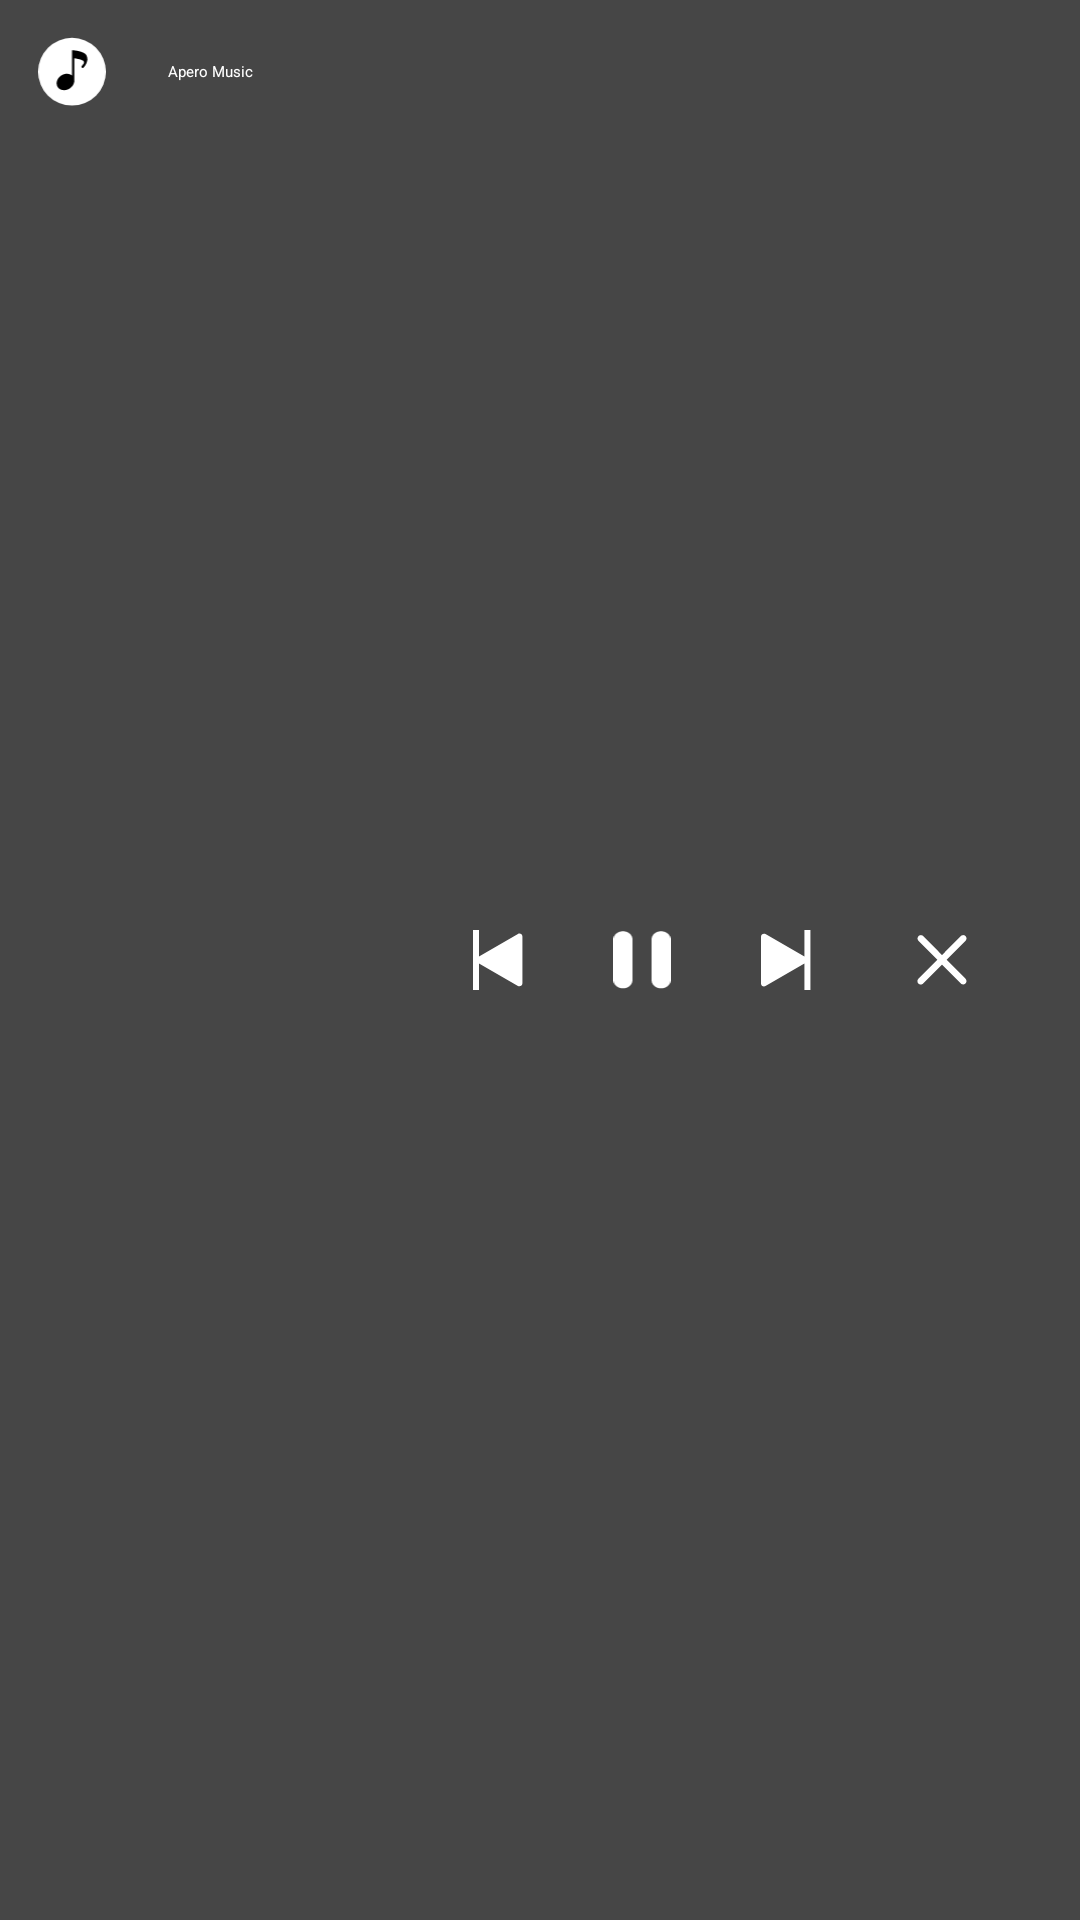

The Android layout XML behind this screen, and the referenced resources:
<!-- AndroidManifest.xml: application theme Base.Theme.haonv -->
<!-- res/layout/notification_layout.xml -->
<?xml version="1.0" encoding="utf-8"?>
<RelativeLayout xmlns:android="http://schemas.android.com/apk/res/android"
    android:layout_width="match_parent"
    android:layout_height="116dp"
    android:layout_margin="0dp"
    android:padding="0dp"
    android:background="@color/grey_bg_notification">

    <ImageView
        android:id="@+id/ivImageNotification"
        android:layout_width="24dp"
        android:layout_height="24dp"
        android:layout_margin="12dp"
        android:src="@drawable/ic_notification_music" />

    <TextView
        android:id="@+id/tvTitleNotification"
        android:layout_width="wrap_content"
        android:layout_height="wrap_content"
        android:layout_marginStart="8dp"
        android:layout_toEndOf="@+id/ivImageNotification"
        android:layout_alignTop="@+id/ivImageNotification"
        android:layout_alignBottom="@+id/ivImageNotification"
        android:gravity="center_vertical"
        android:text="@string/notification_apero_music"
        android:textColor="@color/all_white" />

    <TextView
        android:id="@+id/tvCurrentPosition"
        android:layout_width="wrap_content"
        android:layout_height="wrap_content"
        android:layout_marginStart="12dp"
        android:layout_toEndOf="@+id/tvTitleNotification"
        android:layout_alignTop="@+id/tvTitleNotification"
        android:layout_alignBottom="@+id/tvTitleNotification"
        android:gravity="center_vertical"
        android:textColor="@color/all_white" />

    <TextView
        android:maxEms="4"
        android:singleLine="true"
        android:id="@+id/tvNotificationTitleSong"
        android:layout_width="wrap_content"
        android:layout_height="wrap_content"
        android:layout_centerVertical="true"
        android:layout_alignStart="@+id/ivImageNotification"
        android:textColor="@color/all_white"
        android:textSize="20sp"
        android:textStyle="bold" />

    <TextView
        android:id="@+id/tvSinger"
        android:layout_width="wrap_content"
        android:layout_height="wrap_content"
        android:layout_below="@+id/tvNotificationTitleSong"
        android:layout_alignStart="@+id/tvNotificationTitleSong"
        android:layout_marginTop="4dp"
        android:textColor="@color/all_white" />

    <ImageView
        android:id="@+id/ivThumbnail"
        android:layout_width="116dp"
        android:layout_height="match_parent"
        android:layout_alignParentEnd="true"
        android:foreground="@drawable/bg_gradient"/>

    <ImageView
        android:id="@+id/ivCloseService"
        android:layout_width="28dp"
        android:layout_height="28dp"
        android:layout_centerVertical="true"
        android:layout_marginEnd="32dp"
        android:layout_alignParentEnd="true"
        android:src="@drawable/ic_musicbar_notification_close" />

    <ImageView
        android:id="@+id/ivNextSong"
        android:layout_width="20dp"
        android:layout_height="20dp"
        android:layout_centerVertical="true"
        android:layout_marginEnd="28dp"
        android:layout_toStartOf="@+id/ivCloseService"
        android:src="@drawable/ic_player_notification_next" />

    <ImageView
        android:id="@+id/ivControl"
        android:layout_width="20dp"
        android:layout_height="20dp"
        android:layout_centerVertical="true"
        android:layout_marginEnd="28dp"
        android:layout_toStartOf="@+id/ivNextSong"
        android:src="@drawable/ic_musicbar_notification_pause" />

    <ImageView
        android:id="@+id/ivPreviousSong"
        android:layout_width="20dp"
        android:layout_height="20dp"
        android:layout_centerVertical="true"
        android:layout_marginEnd="28dp"
        android:layout_toStartOf="@+id/ivControl"
        android:src="@drawable/ic_player_notification_previous" />

</RelativeLayout>
<!-- resources referenced by this layout -->
<resources>
  <color name="all_white">#FFFFFFFF</color>
  <color name="grey_bg_notification">#464646</color>
  <!-- drawable bg_gradient (drawable) -->
  <?xml version="1.0" encoding="utf-8"?>
  <shape xmlns:android="http://schemas.android.com/apk/res/android">
      <gradient
          android:angle="180"
          android:startColor="#00000000"
          android:endColor="#464646"
          android:type="linear" />
  </shape>
  <!-- drawable ic_musicbar_notification_pause (drawable) -->
  <vector xmlns:android="http://schemas.android.com/apk/res/android"
      android:width="20dp"
      android:height="21dp"
      android:viewportWidth="20"
      android:viewportHeight="21">
    <path
        android:pathData="M3.333,20.435C5.167,20.435 6.667,19.149 6.667,17.577V3.292C6.667,1.72 5.167,0.435 3.333,0.435C1.5,0.435 0,1.72 0,3.292V17.577C0,19.149 1.5,20.435 3.333,20.435ZM13.333,3.292V17.577C13.333,19.149 14.833,20.435 16.667,20.435C18.5,20.435 20,19.149 20,17.577V3.292C20,1.72 18.5,0.435 16.667,0.435C14.833,0.435 13.333,1.72 13.333,3.292Z"
        android:fillColor="#ffffff"/>
  </vector>
  <!-- drawable ic_notification_music (drawable) -->
  <vector xmlns:android="http://schemas.android.com/apk/res/android"
      android:width="16dp"
      android:height="17dp"
      android:viewportWidth="16"
      android:viewportHeight="17">
    <path
        android:pathData="M8,8.434m-8,0a8,8 0,1 1,16 0a8,8 0,1 1,-16 0"
        android:fillColor="#ffffff"/>
    <path
        android:pathData="M11.415,4.572C10.896,3.597 8.55,3.391 8.285,3.364L7.988,3.343V9.338C7.919,9.277 7.846,9.223 7.769,9.175C7.498,9.026 7.201,8.938 6.898,8.918C6.595,8.897 6.291,8.943 6.004,9.054C4.891,9.447 4.175,10.57 4.407,11.557C4.459,11.766 4.549,11.96 4.673,12.129C4.797,12.298 4.951,12.437 5.126,12.538C5.426,12.712 5.762,12.802 6.102,12.798C6.375,12.798 6.647,12.75 6.907,12.656C7.907,12.304 8.582,11.365 8.545,10.464V5.261C8.815,5.296 9.185,5.358 9.577,5.45C9.965,5.515 10.337,5.661 10.674,5.881C10.944,6.076 10.777,6.443 10.763,6.472C10.634,6.687 10.484,6.885 10.315,7.063C10.266,7.116 10.237,7.188 10.235,7.264C10.233,7.339 10.257,7.413 10.303,7.47C10.349,7.526 10.414,7.561 10.483,7.567C10.552,7.573 10.62,7.551 10.674,7.503C10.731,7.435 12.177,6.002 11.415,4.572Z"
        android:fillColor="#000000"/>
  </vector>
  <!-- drawable ic_player_notification_next (drawable) -->
  <vector xmlns:android="http://schemas.android.com/apk/res/android"
      android:width="17dp"
      android:height="20dp"
      android:viewportWidth="17"
      android:viewportHeight="20">
    <path
        android:pathData="M14.474,11.196V20H16.474V0H14.474V8.856L1.5,1.366C0.833,0.981 -0,1.462 0,2.232L0,17.82C0,18.59 0.833,19.071 1.5,18.687L14.474,11.196Z"
        android:fillColor="#ffffff"
        android:fillType="evenOdd"/>
  </vector>
  <!-- drawable ic_player_notification_previous (drawable) -->
  <vector xmlns:android="http://schemas.android.com/apk/res/android"
      android:width="17dp"
      android:height="20dp"
      android:viewportWidth="17"
      android:viewportHeight="20">
    <path
        android:pathData="M2,8.804V0L-0,0L-0,20L2,20L2,11.144L14.974,18.634C15.64,19.019 16.474,18.538 16.474,17.768L16.474,2.18C16.474,1.41 15.64,0.929 14.974,1.314L2,8.804Z"
        android:fillColor="#ffffff"
        android:fillType="evenOdd"/>
  </vector>
  <string name="notification_apero_music" translatable="false">Apero Music</string>
  <style name="Base.Theme.haonv" parent="Theme.Material3.DayNight.NoActionBar">
          
          
      </style>
</resources>
